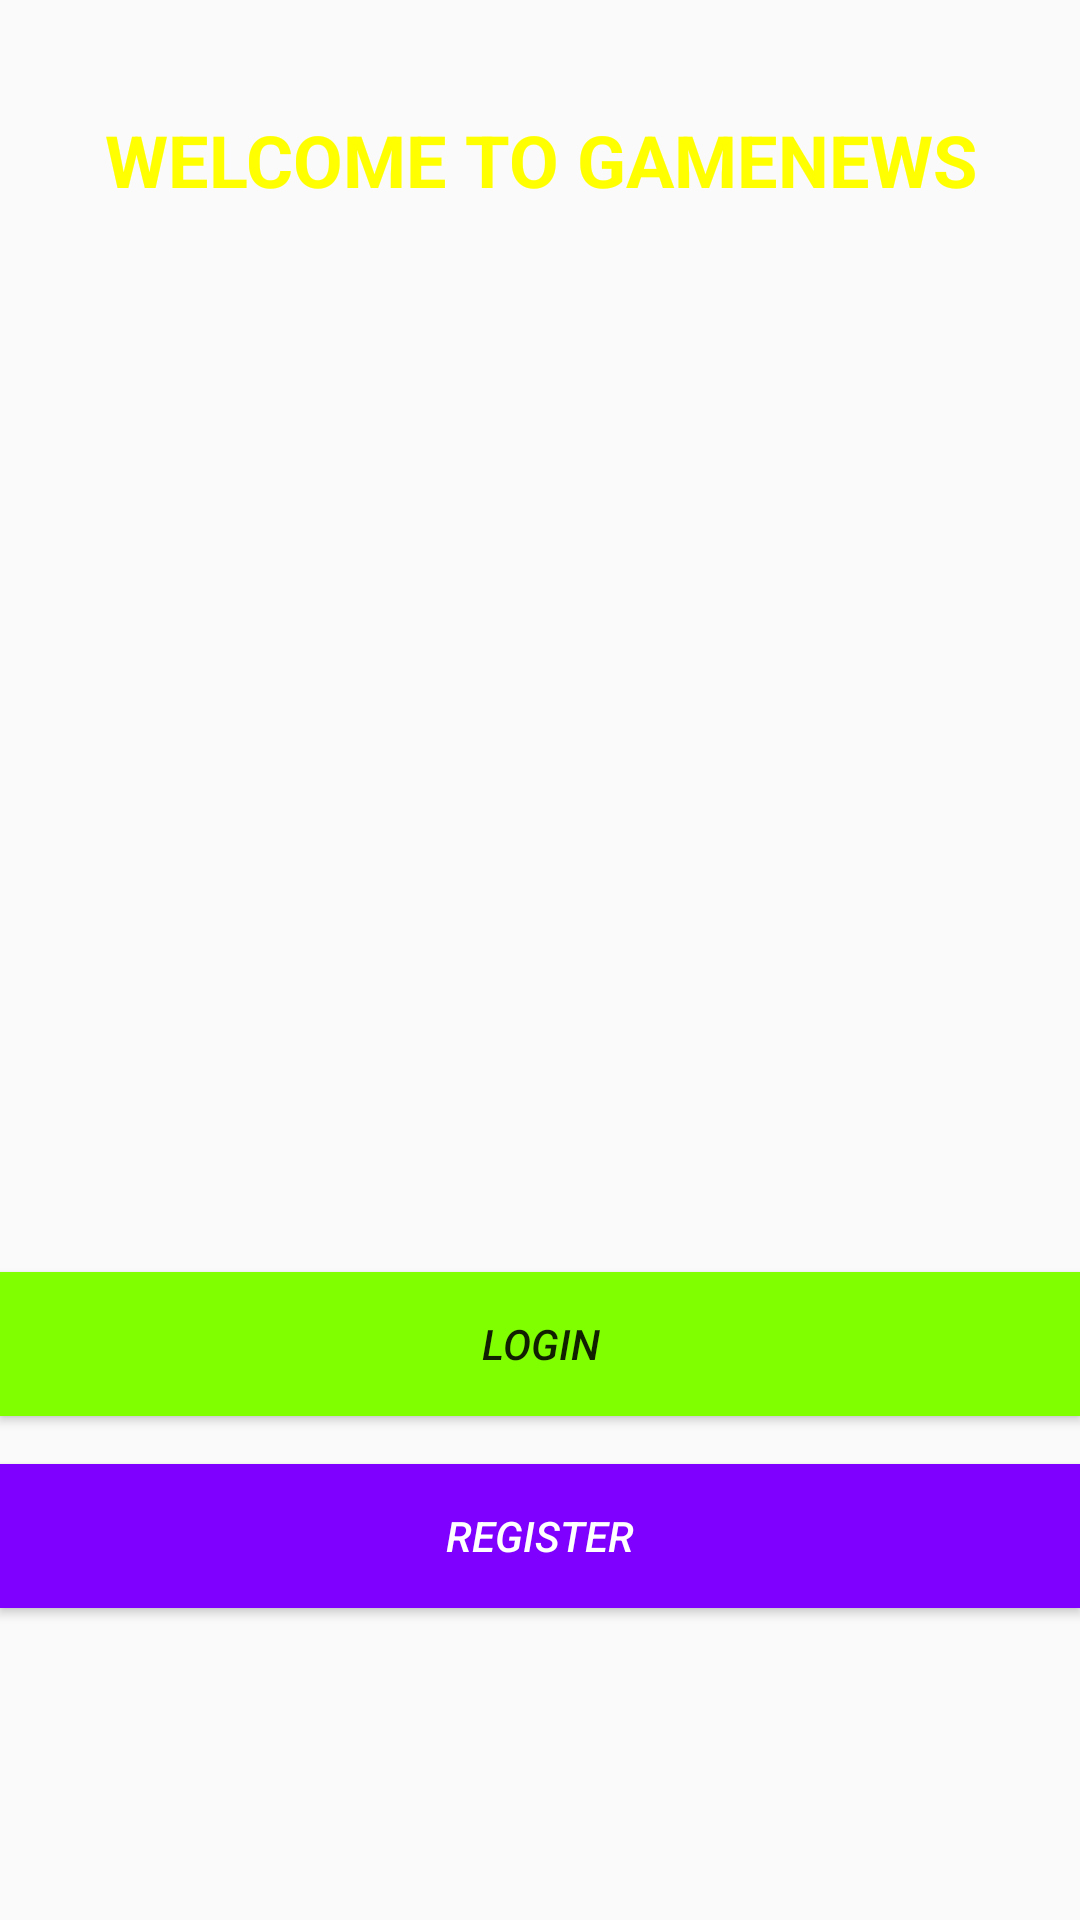

Produce the Android XML layout that renders to this screen, including the resource entries it uses.
<!-- AndroidManifest.xml: application theme AppTheme -->
<!-- res/layout/activity_login_register.xml -->
<?xml version="1.0" encoding="utf-8"?>
<LinearLayout
    xmlns:android="http://schemas.android.com/apk/res/android" android:layout_width="match_parent"
    android:layout_height="match_parent"
    android:orientation="vertical">

    <LinearLayout
        android:layout_height="0dp"
        android:layout_width="match_parent"
        android:layout_weight="1"
        android:layout_gravity="center"
        android:gravity="center"
        android:orientation="vertical"
        >

        <TextView
            android:id="@+id/letrero"
            android:layout_width="match_parent"
            android:layout_height="0dp"
            android:layout_weight="1"
            android:gravity="center"
            android:textColor="#ffff00"
            android:textStyle="bold"
            android:textAlignment="center"
            android:textAllCaps="true"
            android:textSize="24sp"
            android:text="Welcome to GameNews"
            />

        <ImageView
            android:layout_width="200dp"
            android:layout_height="0dp"
            android:layout_weight="2"
            android:alpha="0.7"
            android:layout_gravity="center"
            />

    </LinearLayout>

    <LinearLayout
        android:layout_height="0dp"
        android:layout_width="match_parent"
        android:layout_weight="1"
        android:layout_gravity="center"
        android:gravity="center"
        android:orientation="vertical"
        >

        <Button
            android:id="@+id/login"
            android:layout_width="match_parent"
            android:layout_height="wrap_content"
            android:background="#80ff00"
            android:layout_marginBottom="16dp"
            android:textStyle="italic"
            android:text="Login"/>
        <Button
            android:id="@+id/register"
            android:layout_width="match_parent"
            android:layout_height="wrap_content"
            android:background="#8000ff"
            android:textColor="#ffffff"
            android:textStyle="italic"
            android:text="Register"/>

    </LinearLayout>

</LinearLayout>
<!-- resources referenced by this layout -->
<resources>
  <style name="AppTheme" parent="Theme.AppCompat.Light.DarkActionBar">
          
          <item name="colorPrimary">@color/colorPrimary</item>
          <item name="colorPrimaryDark">@color/colorPrimaryDark</item>
          <item name="colorAccent">@color/colorAccent</item>
      </style>
  <color name="colorPrimary">#795548</color>
  <color name="colorPrimaryDark">#5D4037</color>
  <color name="colorAccent">#009688</color>
</resources>
